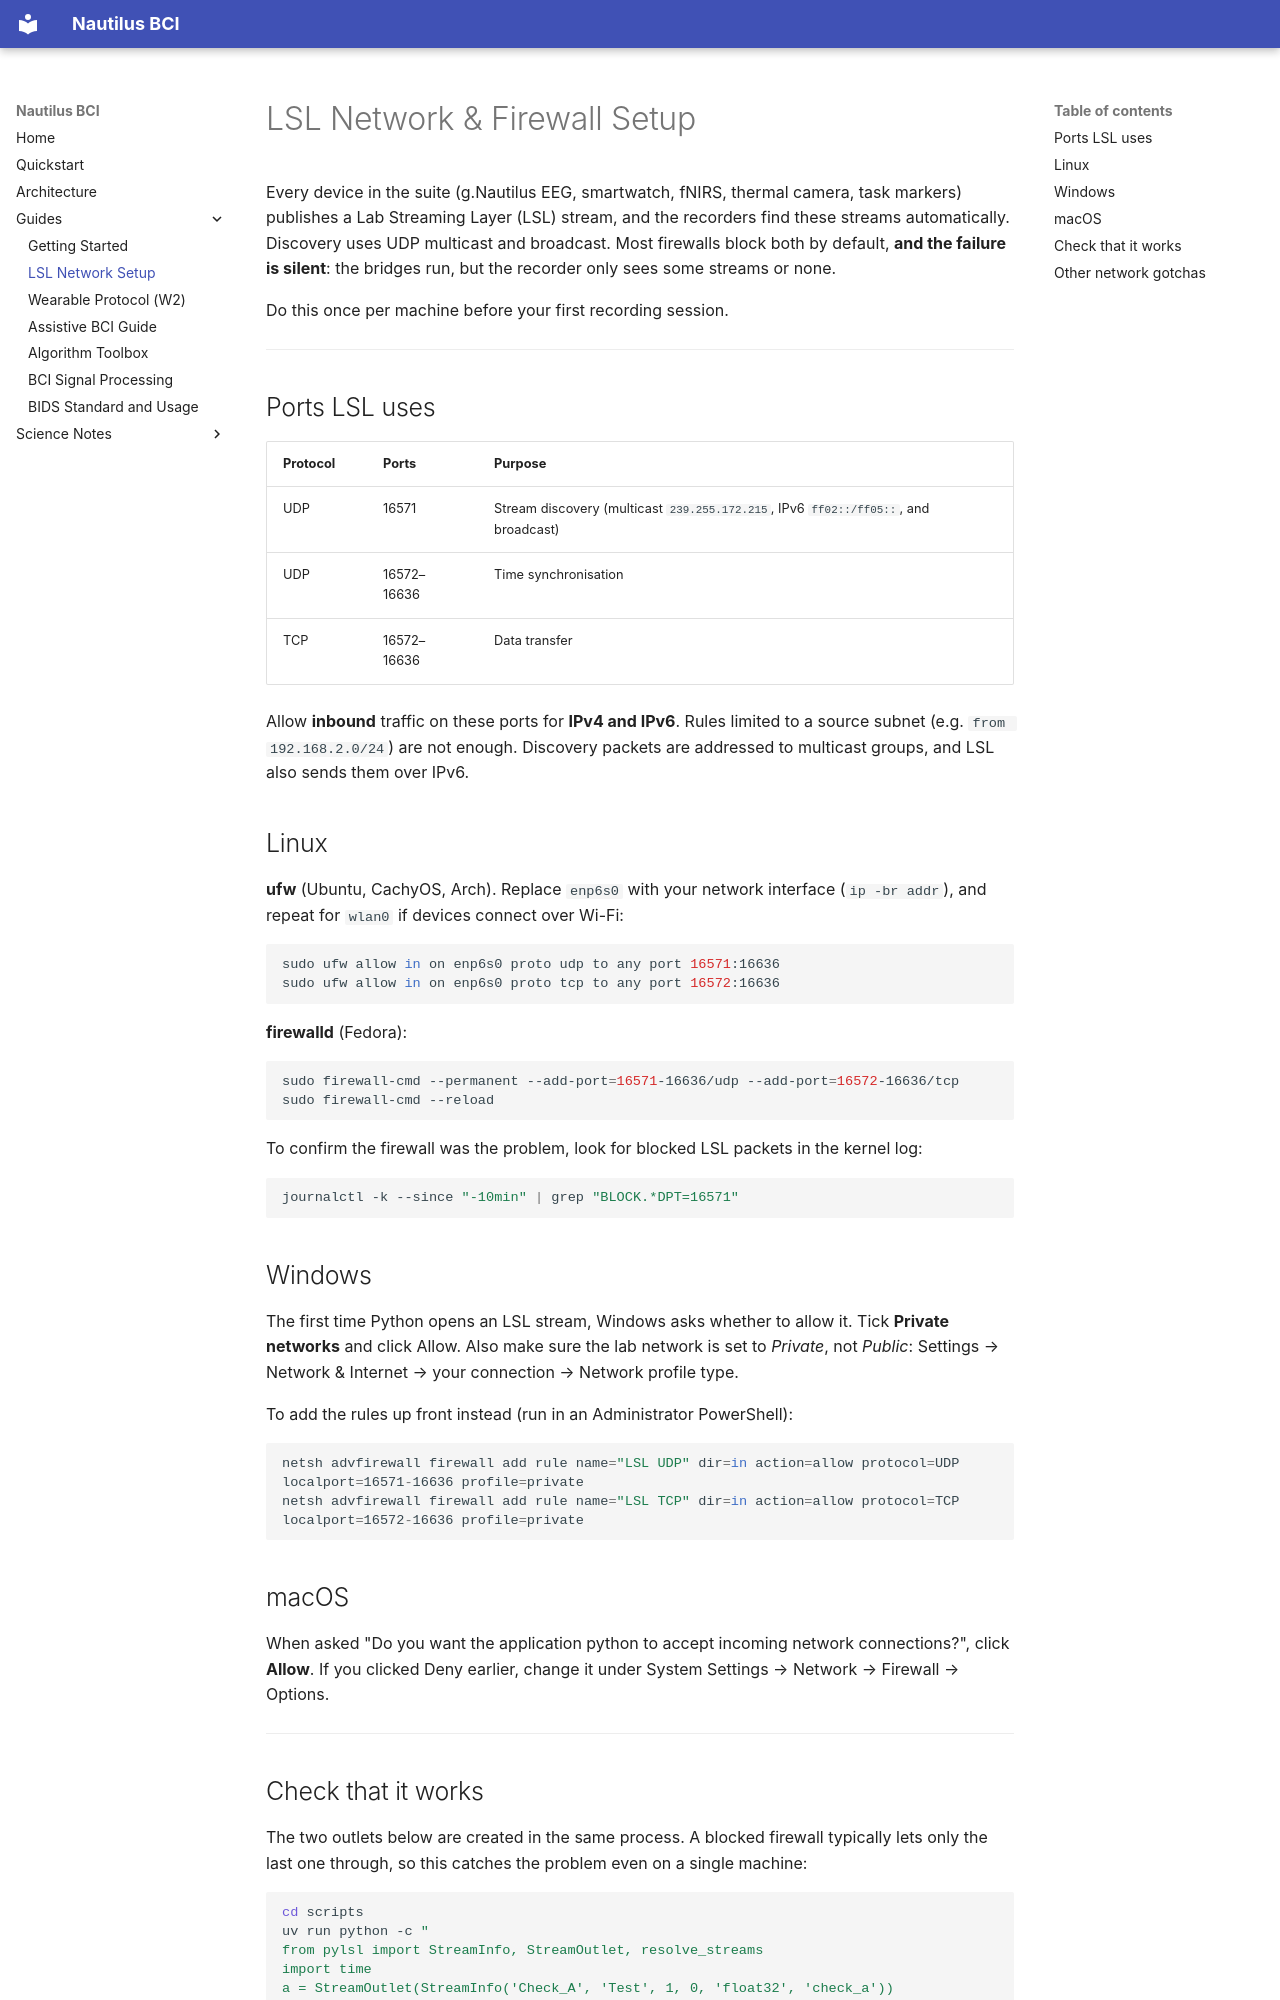

repository: JohnGF/nautilus_bci · page: guides/lsl_network_setup/index.html · generator: mkdocs

# LSL Network & Firewall Setup

Every device in the suite (g.Nautilus EEG, smartwatch, fNIRS, thermal camera, task markers) publishes a Lab Streaming Layer (LSL) stream, and the recorders find these streams automatically. Discovery uses UDP multicast and broadcast. Most firewalls block both by default, **and the failure is silent**: the bridges run, but the recorder only sees some streams or none.

Do this once per machine before your first recording session.

---

## Ports LSL uses

| Protocol | Ports | Purpose |
|---|---|---|
| UDP | 16571 | Stream discovery (multicast `239.255.172.215`, IPv6 `ff02::/ff05::`, and broadcast) |
| UDP | 16572–16636 | Time synchronisation |
| TCP | 16572–16636 | Data transfer |

Allow **inbound** traffic on these ports for **IPv4 and IPv6**. Rules limited to a source subnet (e.g. `from 192.168.2.0/24`) are not enough. Discovery packets are addressed to multicast groups, and LSL also sends them over IPv6.

## Linux

**ufw** (Ubuntu, CachyOS, Arch). Replace `enp6s0` with your network interface (`ip -br addr`), and repeat for `wlan0` if devices connect over Wi-Fi:

```bash
sudo ufw allow in on enp6s0 proto udp to any port 16571:16636
sudo ufw allow in on enp6s0 proto tcp to any port 16572:16636
```

**firewalld** (Fedora):

```bash
sudo firewall-cmd --permanent --add-port=16571-16636/udp --add-port=16572-16636/tcp
sudo firewall-cmd --reload
```

To confirm the firewall was the problem, look for blocked LSL packets in the kernel log:

```bash
journalctl -k --since "-10min" | grep "BLOCK.*DPT=16571"
```

## Windows

The first time Python opens an LSL stream, Windows asks whether to allow it. Tick **Private networks** and click Allow. Also make sure the lab network is set to *Private*, not *Public*: Settings → Network & Internet → your connection → Network profile type.

To add the rules up front instead (run in an Administrator PowerShell):

```powershell
netsh advfirewall firewall add rule name="LSL UDP" dir=in action=allow protocol=UDP localport=16571-16636 profile=private
netsh advfirewall firewall add rule name="LSL TCP" dir=in action=allow protocol=TCP localport=16572-16636 profile=private
```

## macOS

When asked "Do you want the application python to accept incoming network connections?", click **Allow**. If you clicked Deny earlier, change it under System Settings → Network → Firewall → Options.

---
